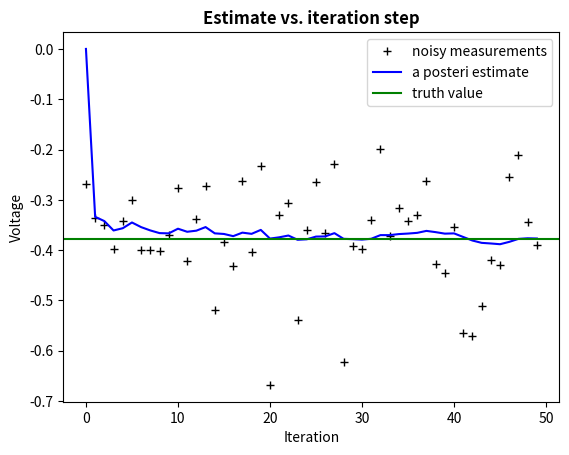
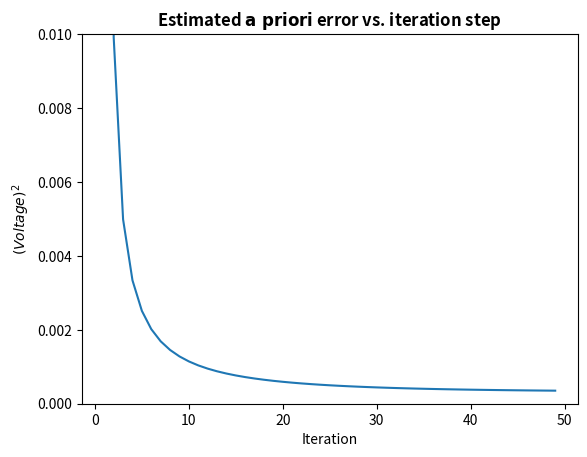

The matplotlib source for these figures, in order:
'''
Created on Oct 24, 2017

[redacted]

[redacted]

http://scipy-cookbook.readthedocs.io/items/KalmanFiltering.html
'''

import numpy as np
import matplotlib.pyplot as plt

if __name__ == '__main__':
    pass

   # intial parameters
    n_iter = 50
    sz = (n_iter,) # size of array
    x = -0.37727 # truth value (typo in example at top of p. 13 calls this z)
    z = np.random.normal(x,0.1,size=sz) # observations (normal about x, sigma=0.1)
    
    Q = 1e-5 # process variance
    
    # allocate space for arrays
    xhat=np.zeros(sz)      # a posteri estimate of x
    P=np.zeros(sz)         # a posteri error estimate
    xhatminus=np.zeros(sz) # a priori estimate of x
    Pminus=np.zeros(sz)    # a priori error estimate
    K=np.zeros(sz)         # gain or blending factor
    H = 1                   # sensor model
    
    R = 0.1**2 # estimate of measurement variance, change to see effect
    
    # intial guesses
    xhat[0] = 0.0
    P[0] = 1.0
    
    for k in range(1,n_iter):
        # time update
        xhatminus[k] = xhat[k-1]
        Pminus[k] = P[k-1]+Q
    
        # measurement update
        K[k] = H * Pminus[k]/( Pminus[k]+R )
        xhat[k] = xhatminus[k]+K[k]*(z[k]-xhatminus[k] * H)
        P[k] = (1-H*K[k])*Pminus[k]
        
    plt.figure()
    plt.plot(z,'k+',label='noisy measurements')
    plt.plot(xhat,'b-',label='a posteri estimate')
    plt.axhline(x,color='g',label='truth value')
    plt.legend()
    plt.title('Estimate vs. iteration step', fontweight='bold')
    plt.xlabel('Iteration')
    plt.ylabel('Voltage')
    
    plt.figure()
    valid_iter = range(1,n_iter) # Pminus not valid at step 0
    plt.plot(valid_iter,Pminus[valid_iter],label='a priori error estimate')
    plt.title('Estimated $\it{\mathbf{a \ priori}}$ error vs. iteration step', fontweight='bold')
    plt.xlabel('Iteration')
    plt.ylabel('$(Voltage)^2$')
    plt.setp(plt.gca(),'ylim',[0,.01])
    plt.show()














